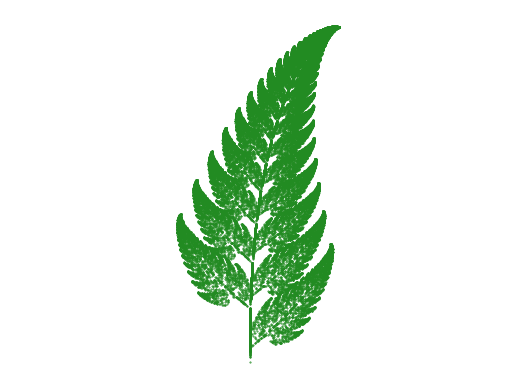

This chart was generated by the following Python code: (Note: this script raises an exception after producing the figure.)
import numpy as np
import matplotlib.pyplot as plt

class AffineTransform:
    """
    An iterated function system, generating a sequence of points by iterating
    them through affine functions.
    """

    def __init__(self, a=0, b=0, c=0, d=0, e=0, f=0):
        self.a, self.b, self.c, self.d, self.e, self.f = a, b, c, d, e, f

    def __call__(self, x, y):
        a, b, c, d, e, f = self.a, self.b, self.c, self.d, self.e, self.f
        return [a*x + b*y + e, c*x + d*y + f]

    def functions(self):
        f1 = AffineTransform(d=0.16)
        f2 = AffineTransform(a=0.85, b=0.04, c=-0.04, d=0.85, f=1.6)
        f3 = AffineTransform(a=0.2, b=-0.26, c=0.23, d=0.22, f=1.6)
        f4 = AffineTransform(a=-0.15, b=0.28, c=0.26, d=0.24, f=0.44)
        func = [f1, f2, f3, f4]
        return func

    def weighted_choice(self):
        """
        A non-uniform draw, using some functions more frequently than others.

        Returns
        -------
        func[j]:    The drawn function based on the list of probabilities.
        """
        prob = [0.01, 0.85, 0.07, 0.07]
        func = self.functions()
        p_cumulative = np.cumsum(prob)
        r = np.random.random()
        for j, p in enumerate(p_cumulative):
            if r < p:
                return func[j]

    def iterating(self):
        X = np.zeros((50000,2))
        for i in range(49999):
            choice = self.weighted_choice()
            X[i+1, 0] = choice(X[i, 0], X[i, 1])[0]
            X[i+1, 1] = choice(X[i, 0], X[i, 1])[1]
        return X

    def plot(self):
        list = self.iterating()
        fig, ax = plt.subplots()
        ax.scatter(*zip(*list), color="forestgreen", s=0.2)
        ax.axis("equal")
        ax.axis("off")
        fig.savefig("figures/barnsley_fern.png", dpi=300)


if __name__ == "__main__":
    a = AffineTransform()
    a.plot()
